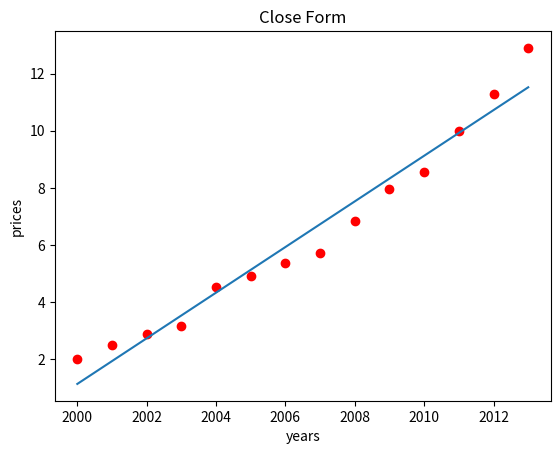

Python code for this plot:
import numpy as np
import matplotlib.pyplot as plt

def load_data():
    X = [2000, 2001, 2002, 2003, 2004, 2005, 2006, 2007, 2008, 2009, 2010, 2011, 2012, 2013]
    # 以列表形式读入年份数据
    X_p = np.array(X)
    # 利用np.array()函数变换数据类型为多维数组
    Y = [2.000, 2.500, 2.900, 3.147, 4.515, 4.903, 5.365, 5.704, 6.853, 7.971, 8.561, 10.000, 11.280, 12.900]
    Y_p = np.array(Y)
    return X_p, Y_p


def close_form(X, Y):
    X = np.array([X])
    one = np.ones((1, 14))
    vx = np.concatenate([one, X])
    # 假设拟合函数为一次函数，则表达式可表示为[w b][x 1].T，故构造一个2*14的矩阵
    param = np.dot(np.dot(np.linalg.inv(np.dot(vx, vx.T)), vx), Y.T)
    # 得到的矩阵为原矩阵的转置，故公式变化为（XX.T）.-1XY
    print(param)
    b = param[0]
    w = param[1]
    y = X[0] * w + b
    # 可视化
    plt.title('Close Form')
    plt.xlabel('years')
    plt.ylabel('prices')
    plt.scatter(X[0], Y, c='r')
    plt.plot(X[0], y)
    plt.show()

    print("the house purchase price in 2014 is %f"%(2014 * w + b))

if __name__ == "__main__":
    # 主函数入口语句,判断主函数用，若作为导入文件执行则不执行下面的语句
    X, Y = load_data()
    print("-----------------close form-------------------")
    close_form(X, Y)